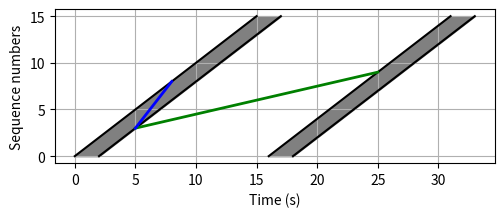

The script that saved this image:
from matplotlib.pyplot import *
import numpy as np

big = 1.1
figure(figsize=(big*5,big*2))
ax = axes()
ax.set_position([0.15, 0.2, 0.8, 0.7])

T = 2
max_seq = 2**4
max_time = 40

ax.plot(np.arange(max_seq), color = 'black')
ax.plot(np.arange(T, max_seq + T), np.arange(max_seq), color = 'black')
ax.plot(np.arange(max_seq, 2*max_seq), np.arange(max_seq), color = 'black')
ax.plot(np.arange(T+max_seq, 2*max_seq + T), np.arange(max_seq), color = 'black')
ax.plot(np.arange(5, 26), np.arange(3, 9.1, 6.0/20), linewidth = 2.0,
	color = 'green')
ax.plot(np.arange(5, 9), np.arange(3, 9, 5.0/3), linewidth = 2.0,
	color = 'blue')
ax.fill_between(np.arange(max_seq+T),
	np.append((T)*[0], np.arange(max_seq)),
	np.append(np.arange(max_seq), (T)*[max_seq-1]), color = 'gray')
ax.fill_between(np.arange(max_seq, 2*max_seq+T),
	np.append((T)*[0], np.arange(max_seq)),
	np.append(np.arange(max_seq), (T)*[max_seq-1]), color = 'gray')


xlabel('Time (s)')
ylabel('Sequence numbers', multialignment='center')
grid(True)

savefig('forbiddenregion.png')
